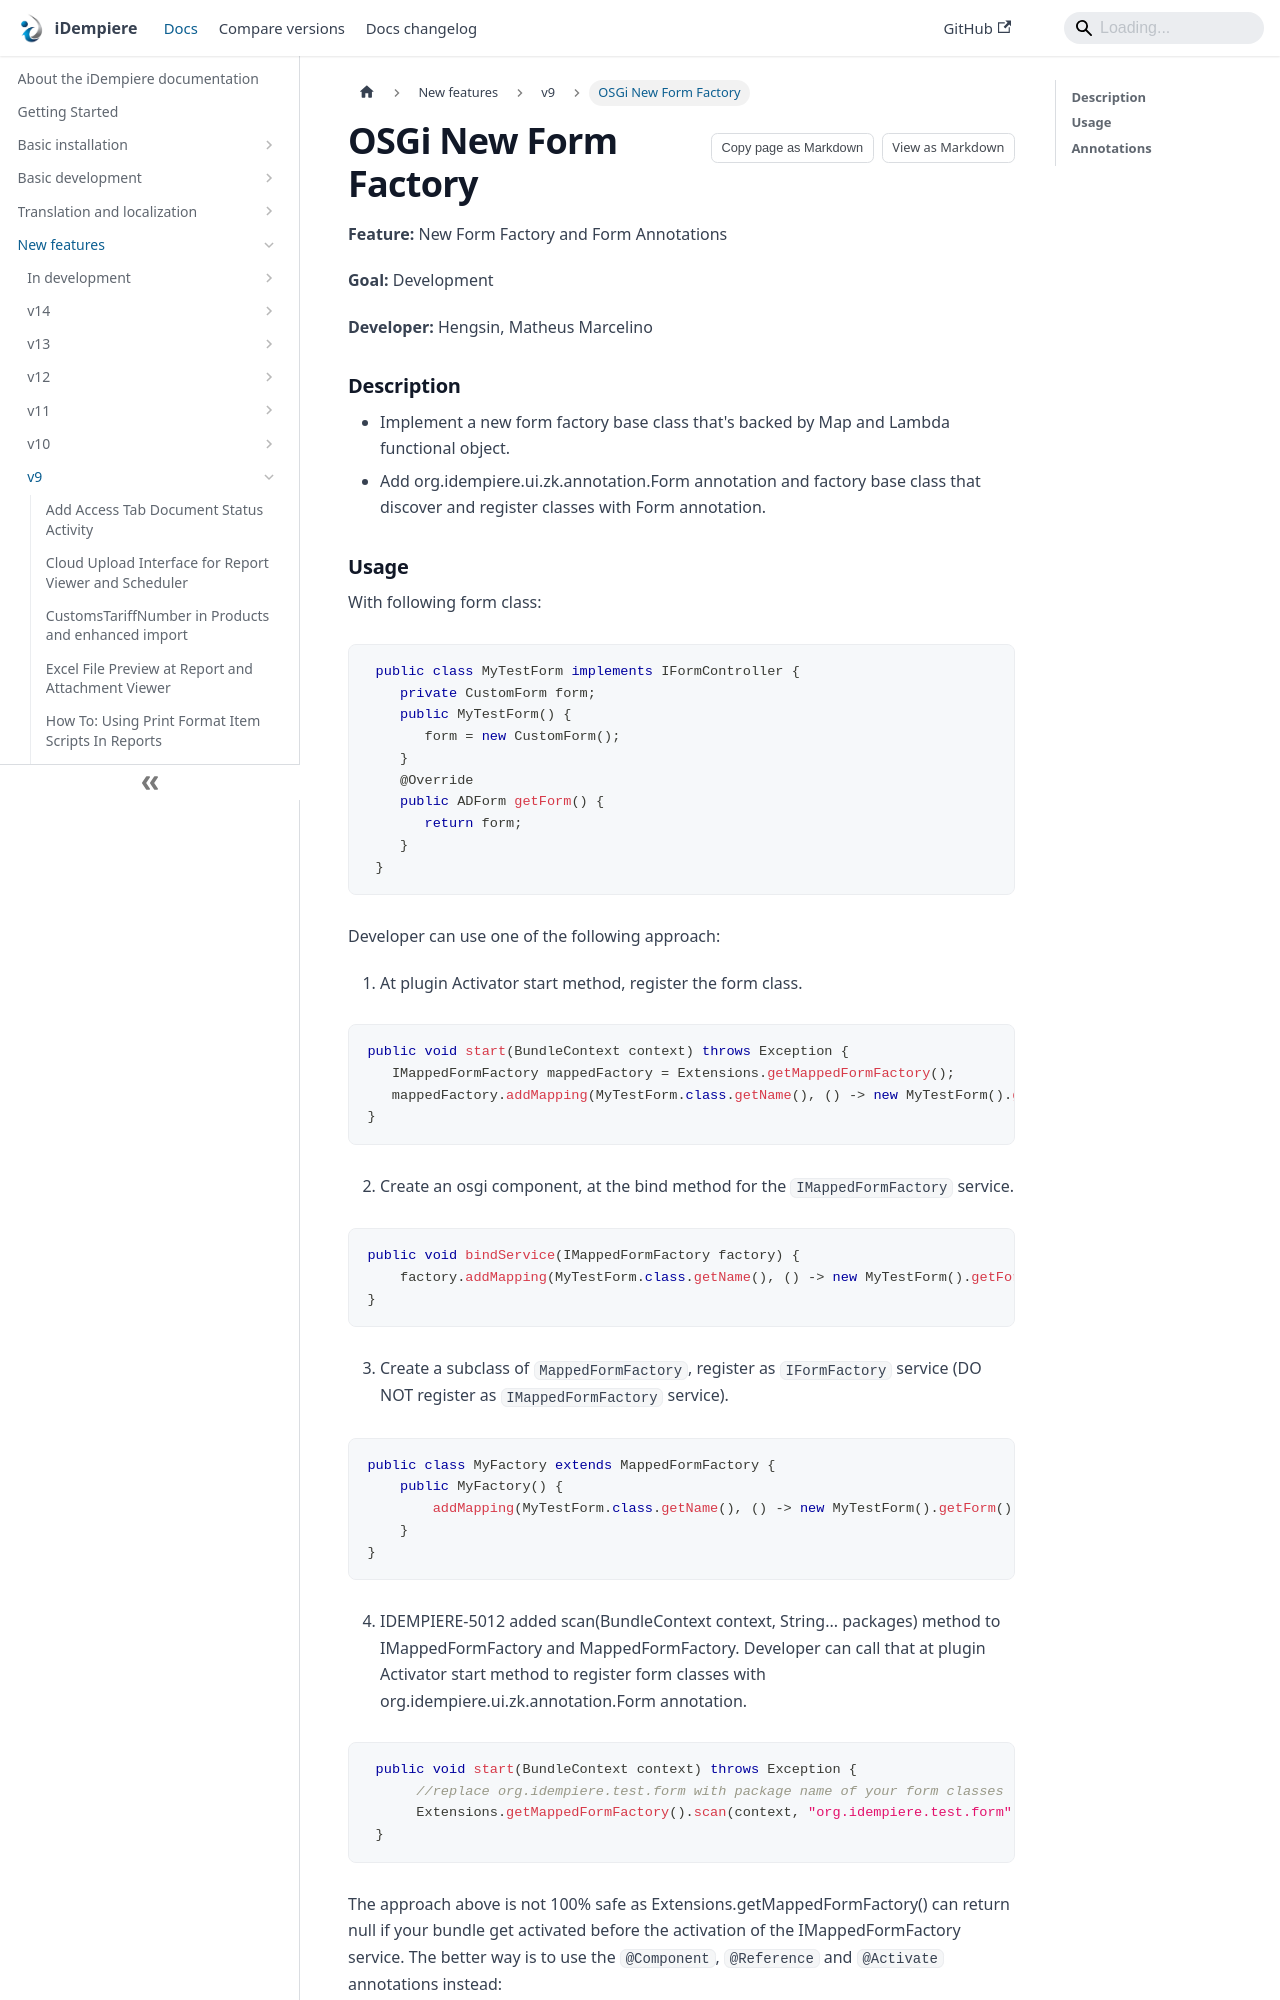

repository: idempiere/idempiere.github.io · page: docs/new-features/v9/osgi-new-form-factory.html · generator: docusaurus

---
sidebar_position: 49
sidebar_label: "OSGi New Form Factory"
description: "New Form Factory and Form Annotations"
tags: [development]
---
# OSGi New Form Factory

**Feature:** New Form Factory and Form Annotations

**Goal:** Development

**Developer:** Hengsin, Matheus Marcelino


### **Description**
- Implement a new form factory base class that's backed by Map and Lambda functional object.
- Add org.idempiere.ui.zk.annotation.Form annotation and factory base class that discover and register classes with Form annotation.
